Dataset: Trunk12 Dataset (GitHub, leviettuan/GLBP). Classes: alder, beech, birch, chestnut, ginkgo biloba, hornbeam, horse chestnut, linden, oak, oriental plane, pine, spruce.

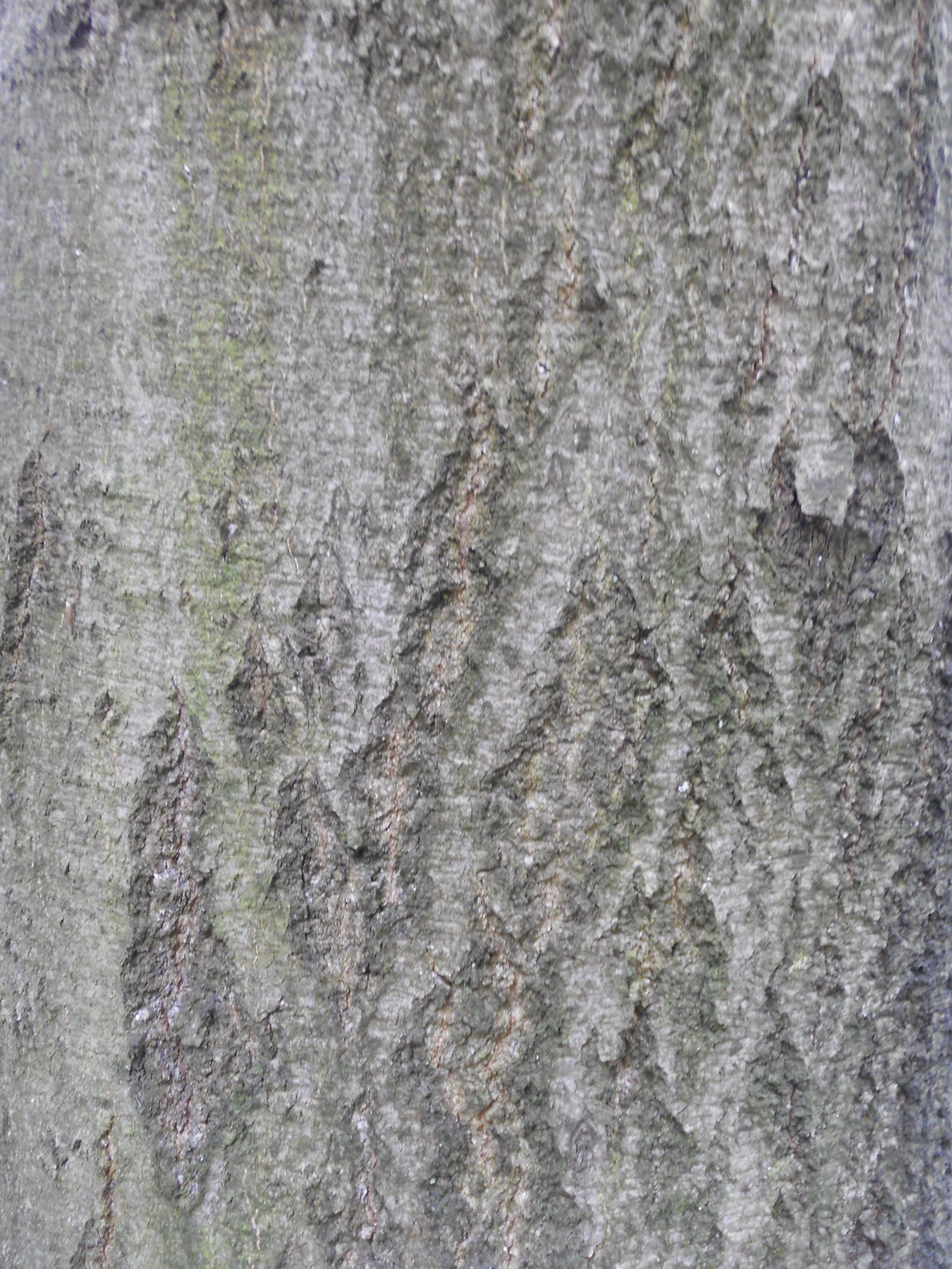
Label: beech

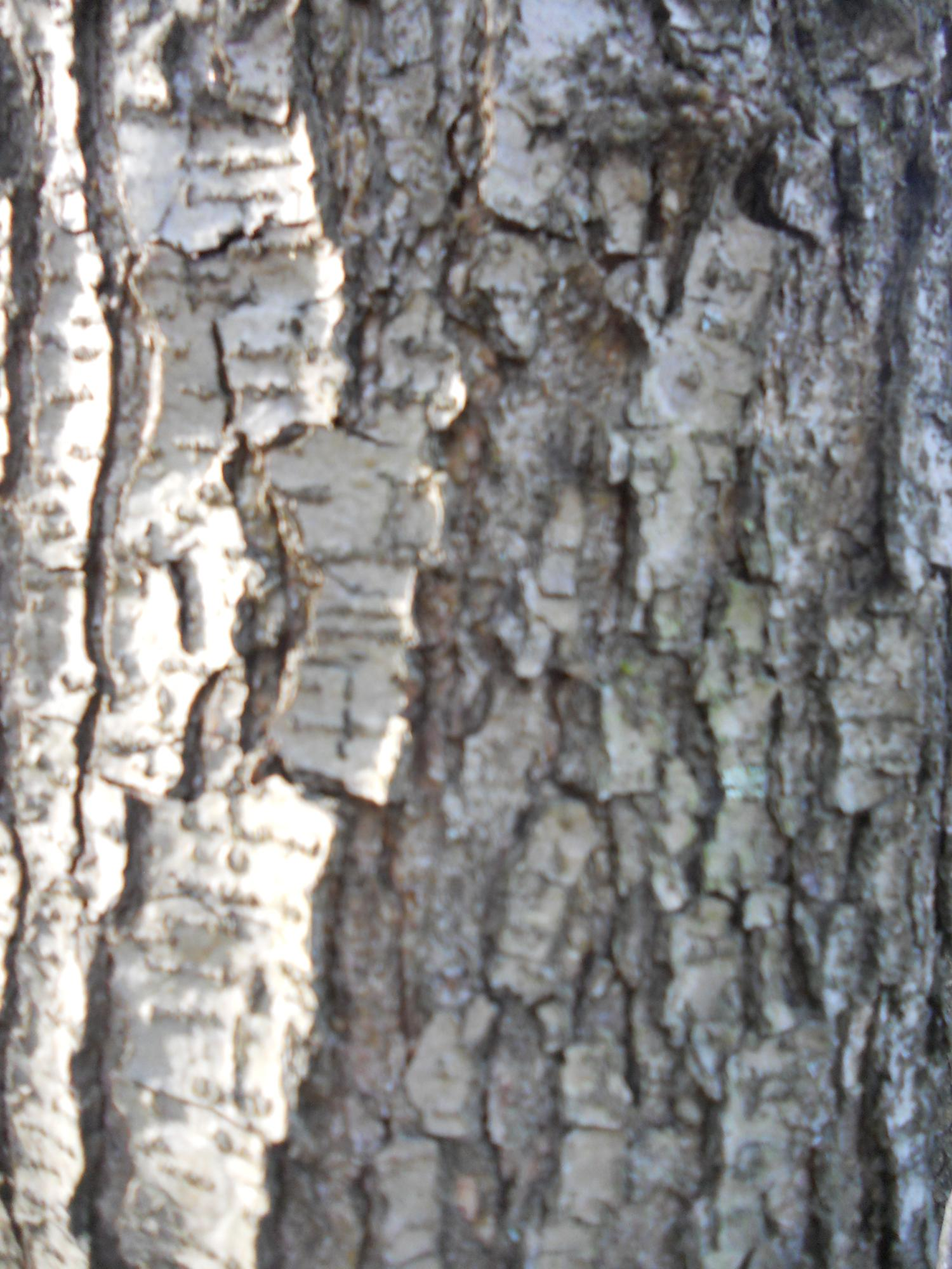
Label: alder

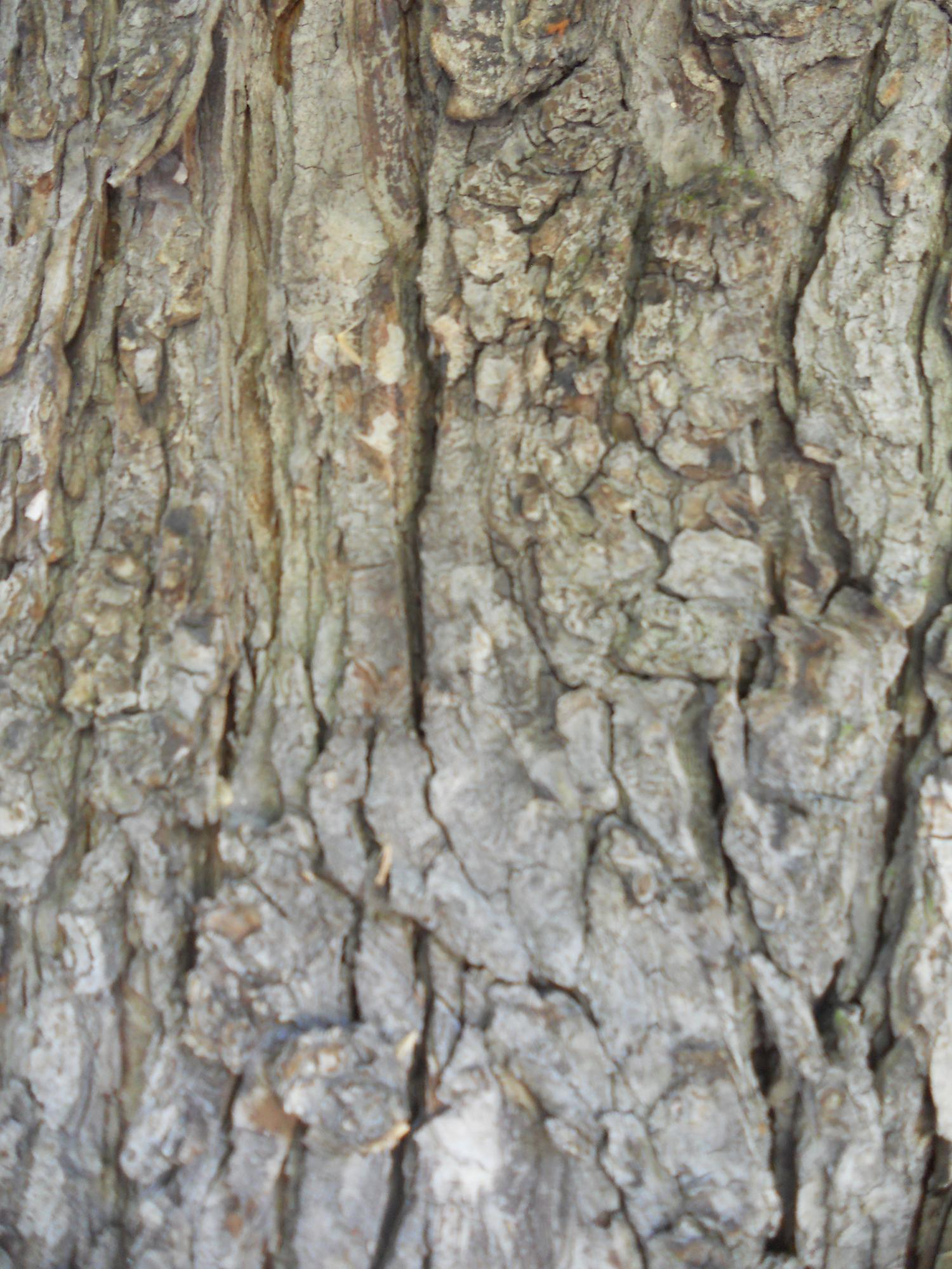
Label: horse chestnut

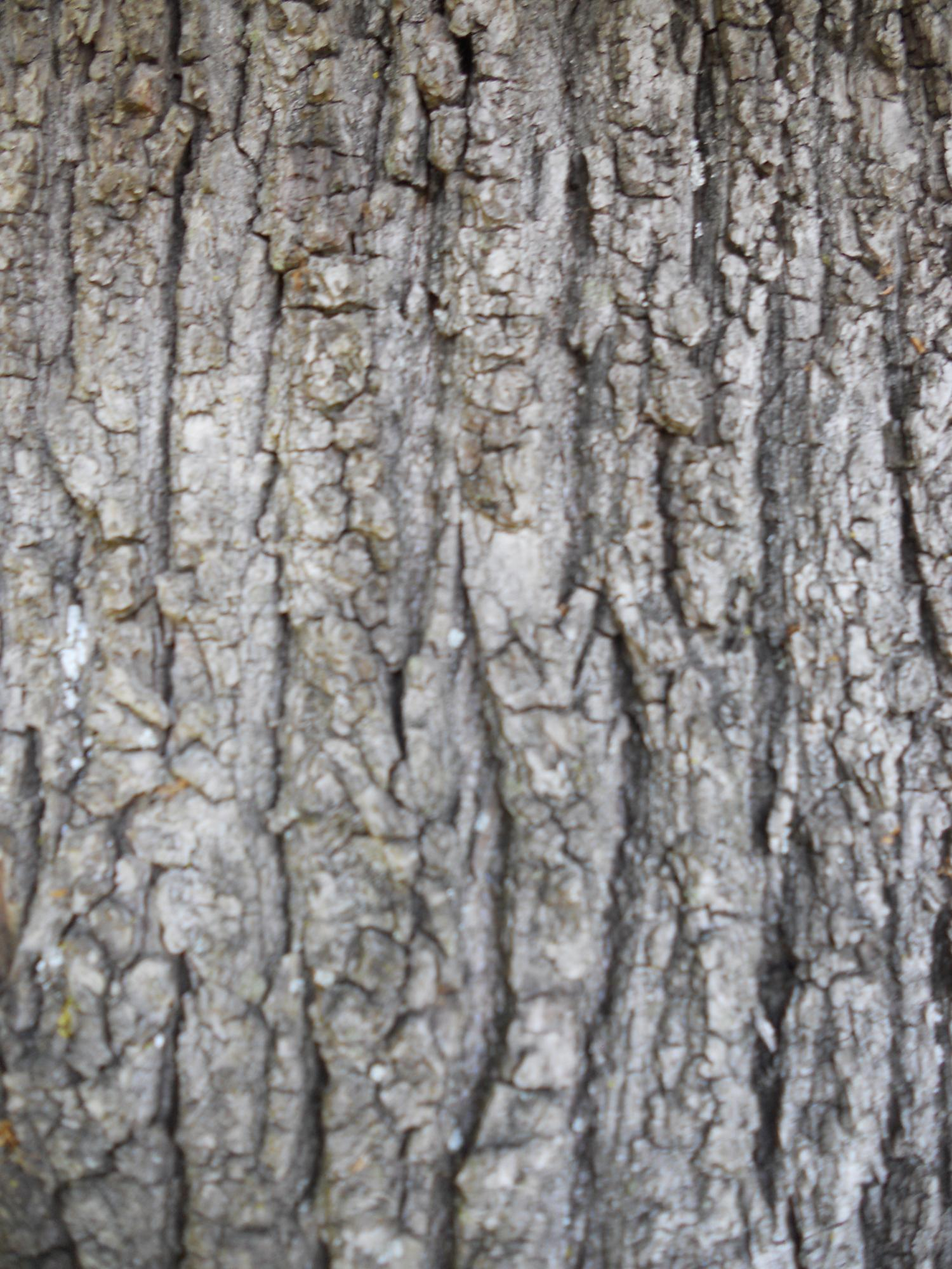
Label: linden

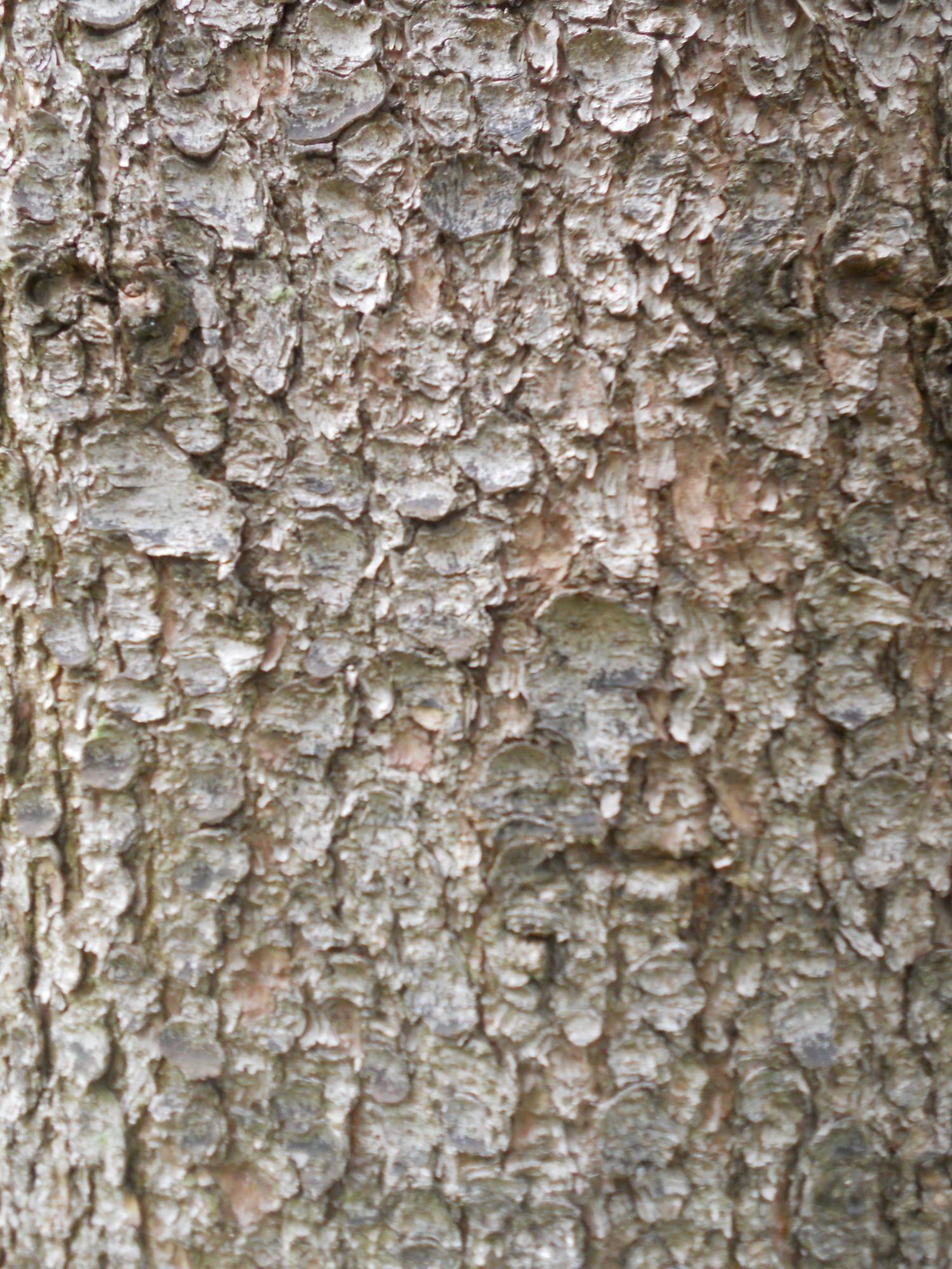
Label: spruce

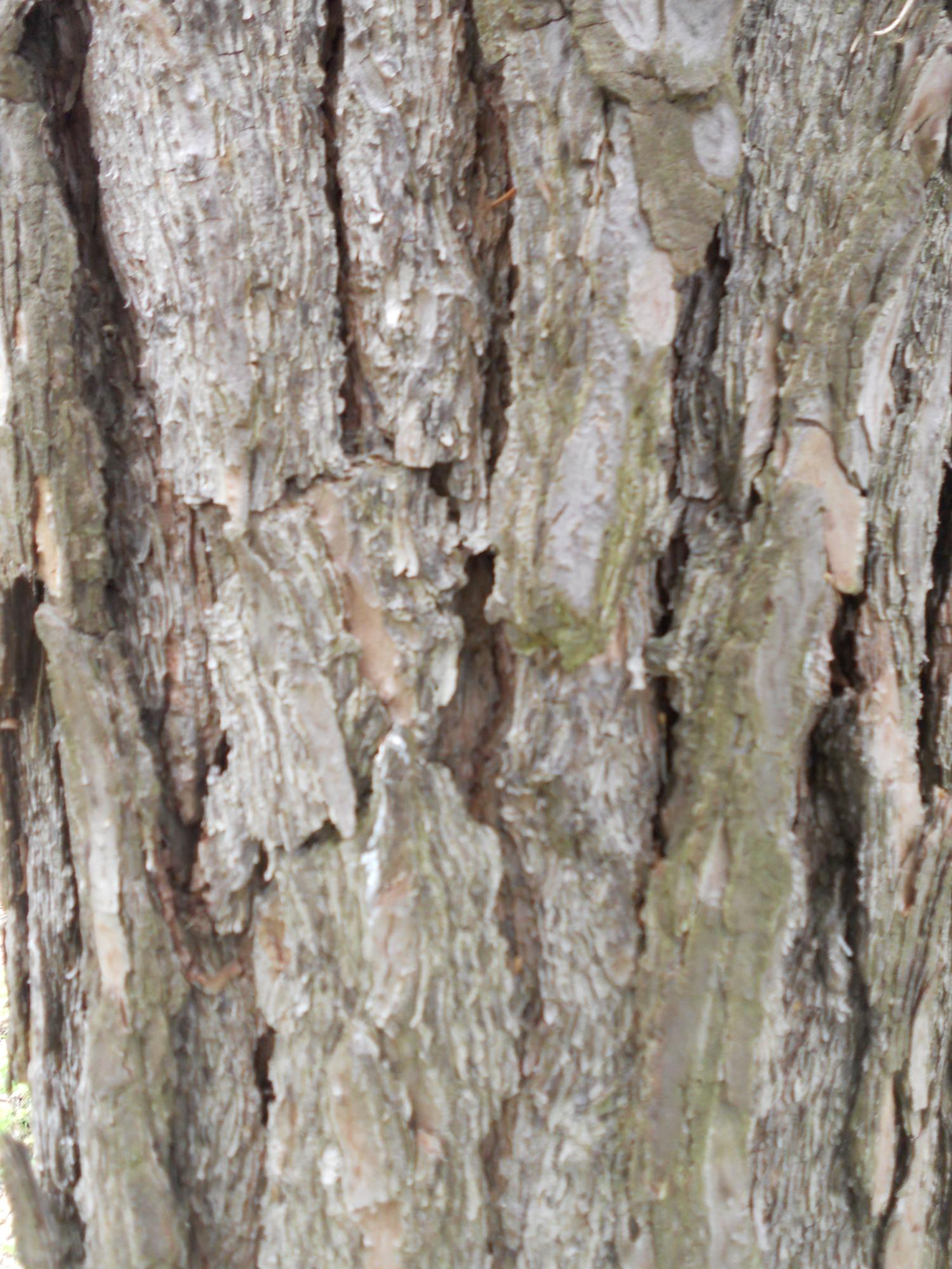
Label: pine
